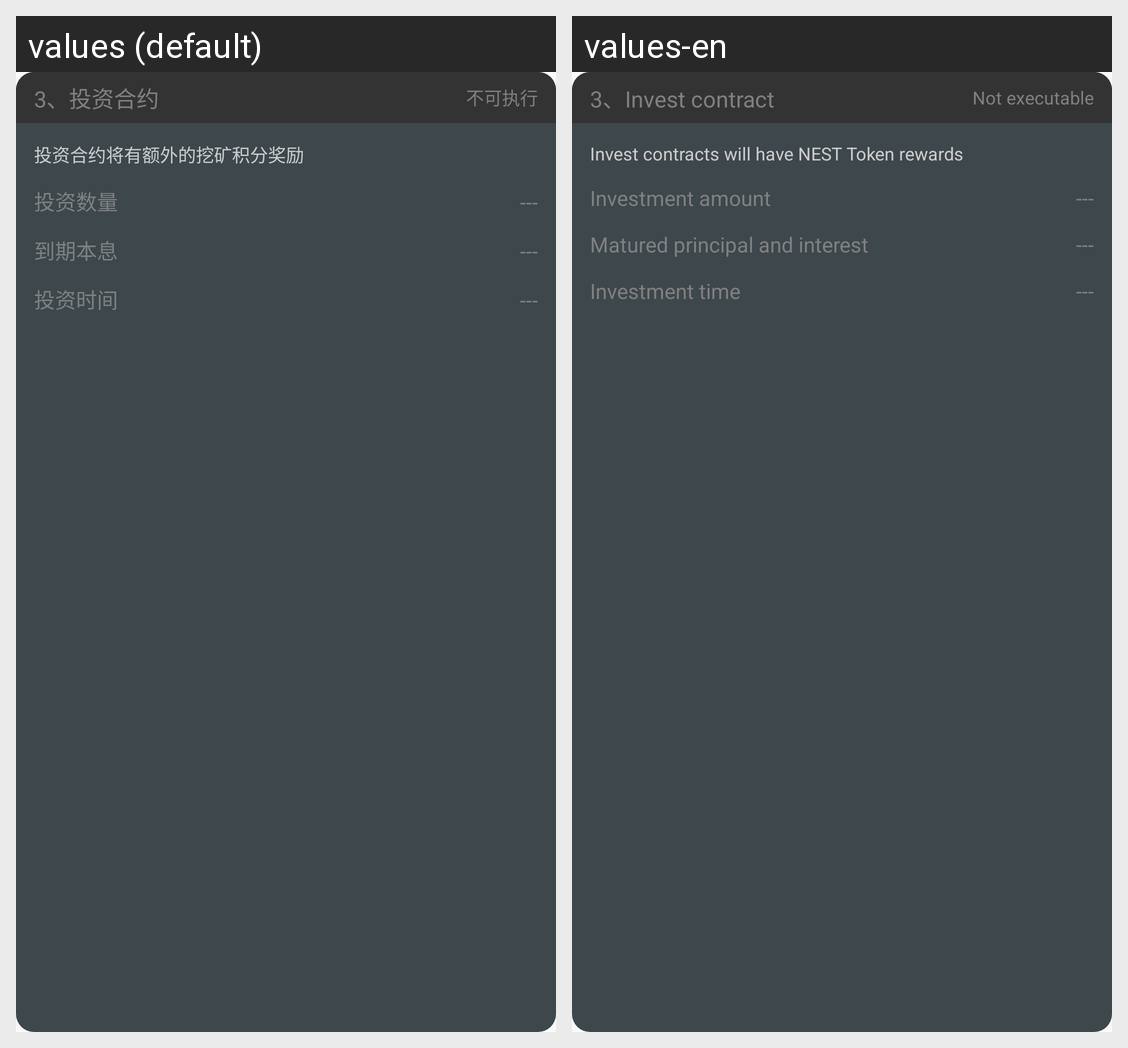

For this localized Android screen grid, give each drawn string resource with its value in every locale shown.
Android screen res/layout/contract_step_3.xml rendered under 2 locales, left to right: values (default), values-en. Device: Nexus 5 (rendered at 1080×1920; each locale shown at half size, 540×960, under a caption strip naming it); theme AppTheme.
Strings drawn on this screen, with the default value and each locale's value (text and hints the layout hard-codes, and strings that could not be matched under every locale, appear in the picture but are not listed):

step_invest
  values: 3、投资合约
  values-en: 3、Invest contract

not_executable
  values: 不可执行
  values-en: Not executable

step_invest_hint
  values: 投资合约将有额外的挖矿积分奖励
  values-en: Invest contracts will have NEST Token rewards

invest_amount
  values: 投资数量
  values-en: Investment amount

due_income
  values: 到期本息
  values-en: Matured principal and interest

invest_time
  values: 投资时间
  values-en: Investment time
